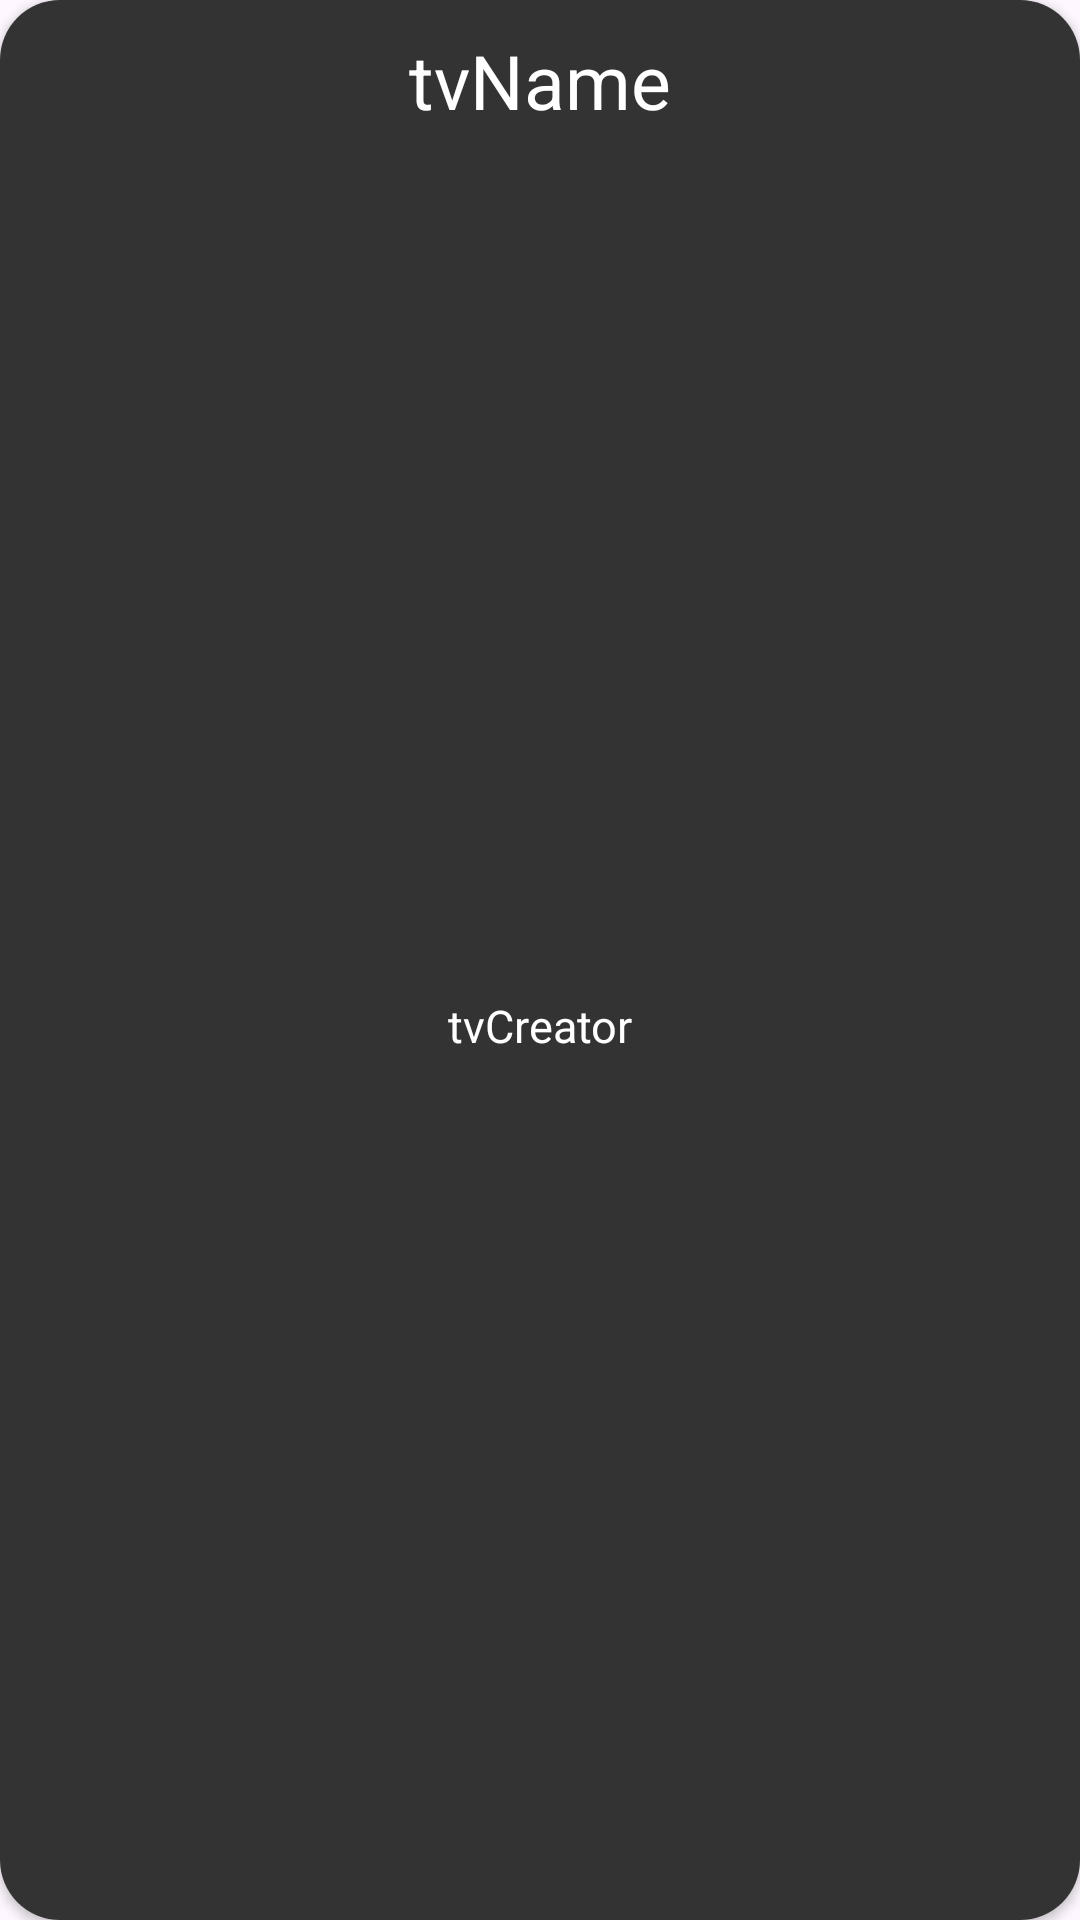

Produce the Android XML layout that renders to this screen, including the resource entries it uses.
<!-- AndroidManifest.xml: application theme Theme.Mini_jeu_r4a11 -->
<!-- res/layout/game.xml -->
<?xml version="1.0" encoding="utf-8"?>
<androidx.cardview.widget.CardView xmlns:android="http://schemas.android.com/apk/res/android"
    xmlns:app="http://schemas.android.com/apk/res-auto"
    xmlns:tools="http://schemas.android.com/tools"
    android:layout_width="match_parent"
    android:layout_height="wrap_content"
    android:layout_marginHorizontal="10dp"
    android:layout_marginTop="10dp"
    android:layout_marginBottom="20dp"
    android:scrollbars="vertical"
    app:cardCornerRadius="20dp">


    <androidx.constraintlayout.widget.ConstraintLayout
        android:layout_width="match_parent"
        android:layout_height="match_parent"
        android:background="#333333">

        <TextView
            android:id="@+id/tvName"
            android:layout_width="wrap_content"
            android:layout_height="wrap_content"
            android:layout_marginTop="10dp"
            android:text="tvName"
            android:textColor="#FFF"
            android:textSize="25sp"
            app:layout_constraintEnd_toEndOf="parent"
            app:layout_constraintStart_toStartOf="parent"
            app:layout_constraintTop_toTopOf="parent" />

        <TextView
            android:id="@+id/tvCreator"
            android:layout_width="wrap_content"
            android:layout_height="wrap_content"
            android:layout_marginTop="10dp"
            android:layout_marginBottom="10dp"
            android:text="tvCreator"
            android:textColor="#FFF"
            android:textSize="15sp"
            app:layout_constraintBottom_toBottomOf="parent"
            app:layout_constraintEnd_toEndOf="parent"
            app:layout_constraintStart_toStartOf="parent"
            app:layout_constraintTop_toBottomOf="@+id/tvName" />

    </androidx.constraintlayout.widget.ConstraintLayout>
</androidx.cardview.widget.CardView>
<!-- resources referenced by this layout -->
<resources>
  <style name="Theme.Mini_jeu_r4a11" parent="Base.Theme.Mini_jeu_r4a11" />
  <style name="Base.Theme.Mini_jeu_r4a11" parent="Theme.Material3.DayNight.NoActionBar">
          
          
      </style>
</resources>
